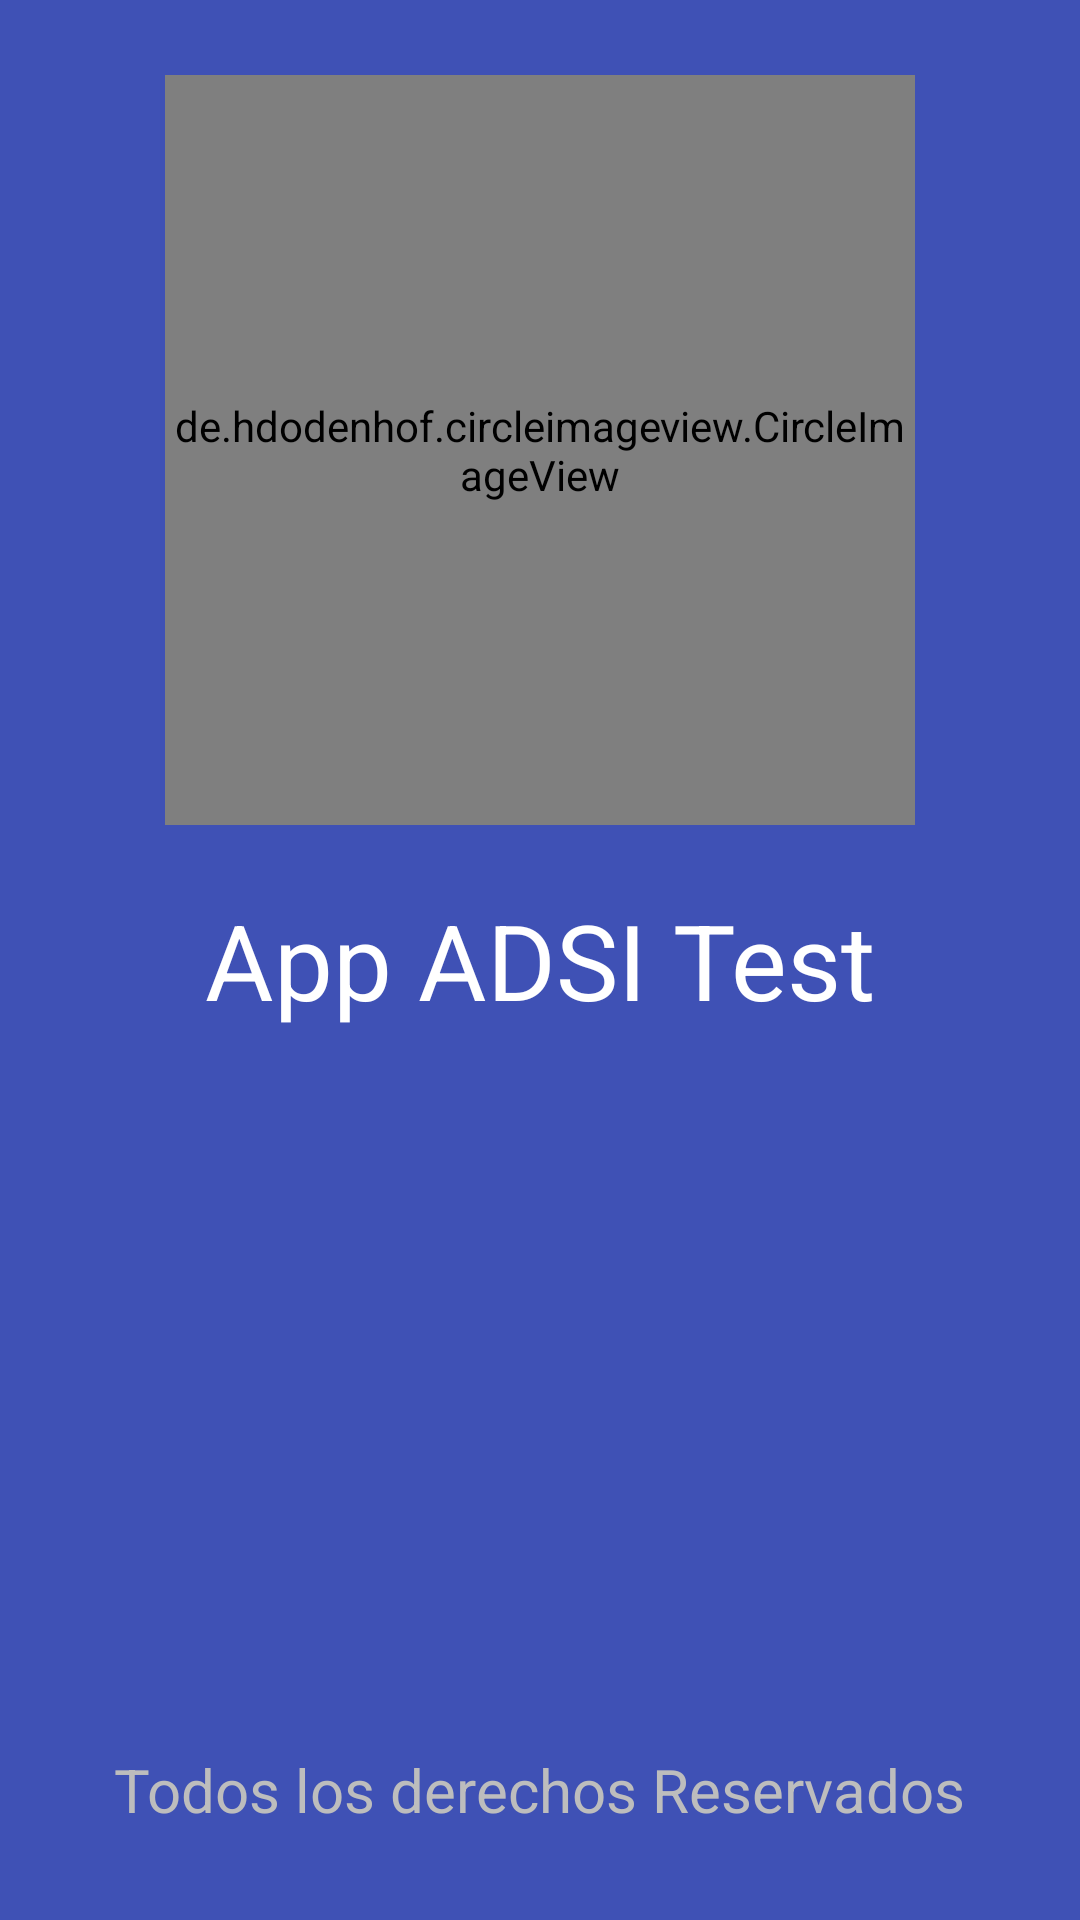

Produce the Android XML layout that renders to this screen, including the resource entries it uses.
<!-- AndroidManifest.xml: application theme AppTheme -->
<!-- res/layout/activity_splash_screen.xml -->
<?xml version="1.0" encoding="utf-8"?>
<RelativeLayout xmlns:android="http://schemas.android.com/apk/res/android"
    xmlns:tools="http://schemas.android.com/tools"
    android:layout_width="match_parent"
    android:layout_height="match_parent"
    xmlns:app="http://schemas.android.com/apk/res-auto"
    tools:context=".SplashScreen"
    android:background="@color/primary">

    <de.hdodenhof.circleimageview.CircleImageView
        xmlns:app="http://schemas.android.com/apk/res-auto"
        android:layout_width="250dp"
        android:layout_height="250dp"
        android:src="@drawable/deadpool"
        android:scaleType="centerCrop"
        android:layout_centerHorizontal="true"
        android:id="@+id/splashImg"
        app:civ_border_width="2dp"
        app:civ_border_color="#ffffff"
        android:layout_marginTop="25dp"/>

    <TextView
        android:text="App ADSI Test"
        android:textSize="35sp"
        android:layout_centerInParent="true"
        android:textColor="@color/icons"
        android:layout_width="wrap_content"
        android:layout_height="wrap_content" />

    <TextView
        android:text="Todos los derechos Reservados"
        android:textColor="@color/divider"
        android:layout_centerHorizontal="true"
        android:layout_alignParentBottom="true"
        android:layout_marginBottom="30dp"
        android:textSize="20sp"
        android:layout_width="wrap_content"
        android:layout_height="wrap_content" />


</RelativeLayout>
<!-- resources referenced by this layout -->
<resources>
  <color name="divider">#BDBDBD</color>
  <color name="icons">#FFFFFF</color>
  <color name="primary">#3F51B5</color>
  <!-- drawable deadpool: png bitmap (drawable-hdpi, 613700 bytes) -->
  <style name="AppTheme" parent="Theme.AppCompat.Light.NoActionBar">
          
          <item name="colorPrimary">@color/colorPrimary</item>
          <item name="colorPrimaryDark">@color/colorPrimaryDark</item>
          <item name="colorAccent">@color/colorAccent</item>
      </style>
  <color name="colorPrimary">#008577</color>
  <color name="colorPrimaryDark">#00574B</color>
  <color name="colorAccent">#D81B60</color>
</resources>
